Photos from the image-classification dataset "dataset" in the GitHub repository UtrechtUniversity/insects. Its 26 classes are: ant, bee, bee apis, bee bombus, beetle, beetle coccinellidae, beetle oedemeridae, bug, bug graphosoma, fly, fly empididae, fly sarcophagidae, fly small, hfly episyr, hfly eristal, hfly eupeo, hfly myathr, hfly sphaero, hoverfly syrphus, lepi, background non-insect, bird non-insect, dirt non-insect, shadow non-insect, scorpionfly, wasp.

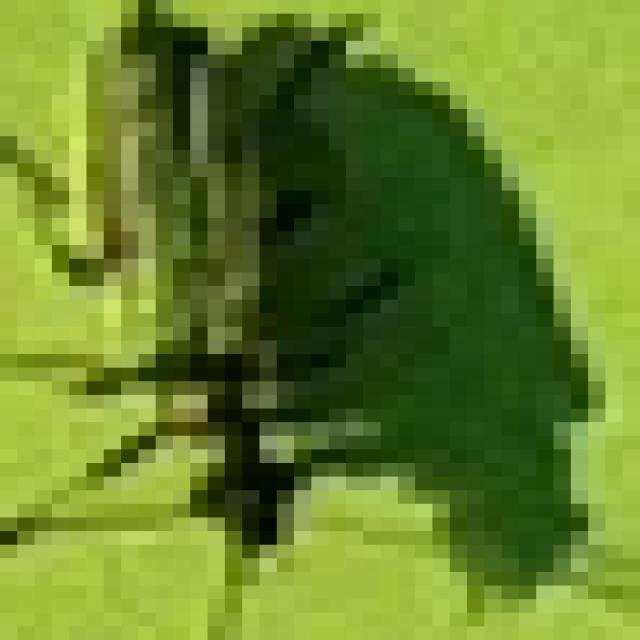
Label: beetle oedemeridae

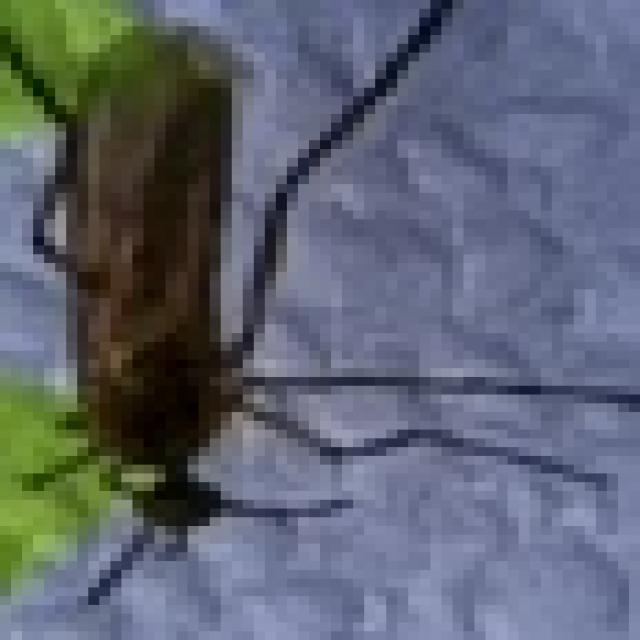
Label: fly empididae

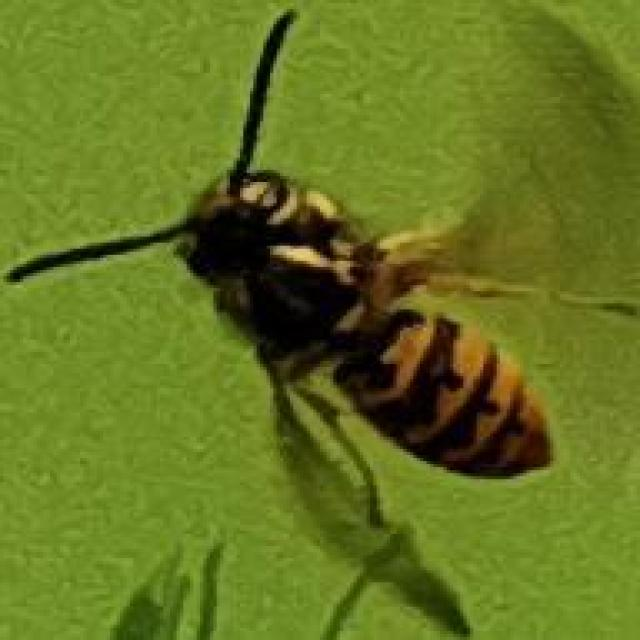
Label: wasp

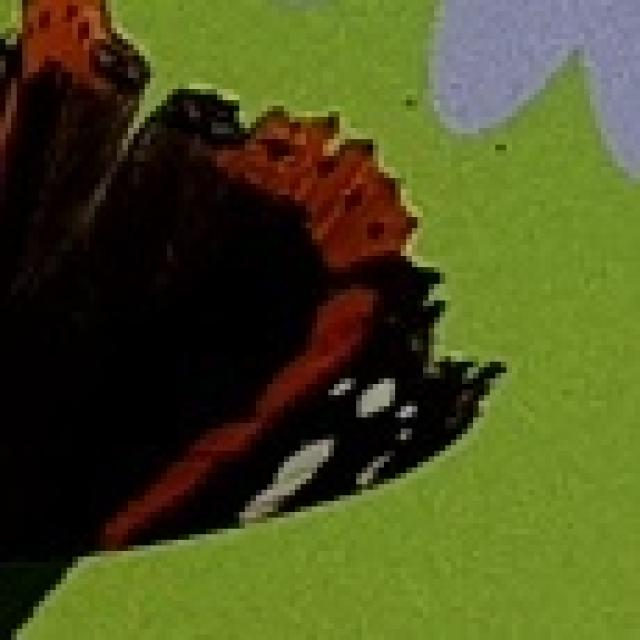
Label: lepi

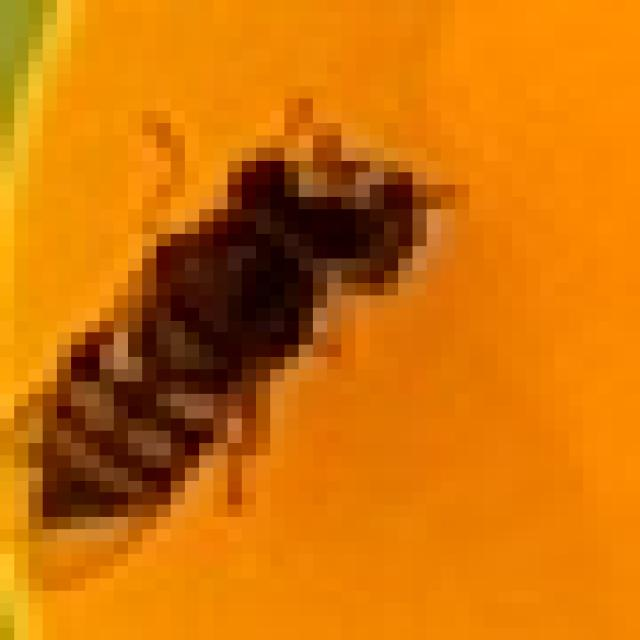
Label: hfly eupeo

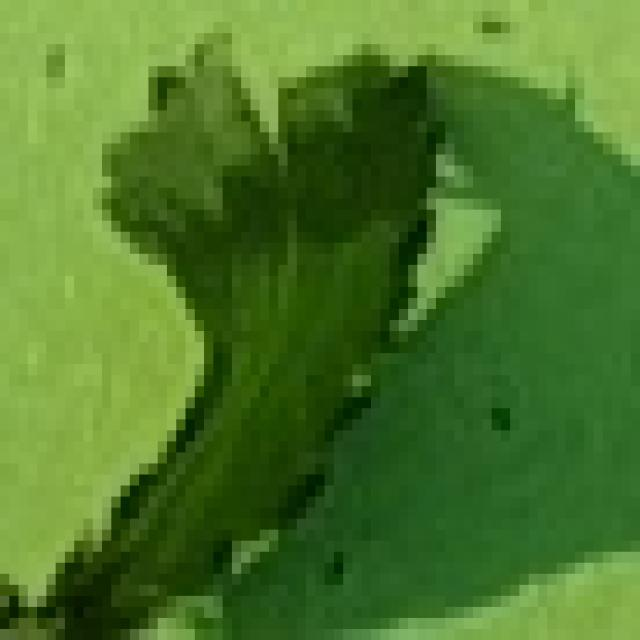
Label: dirt non-insect
